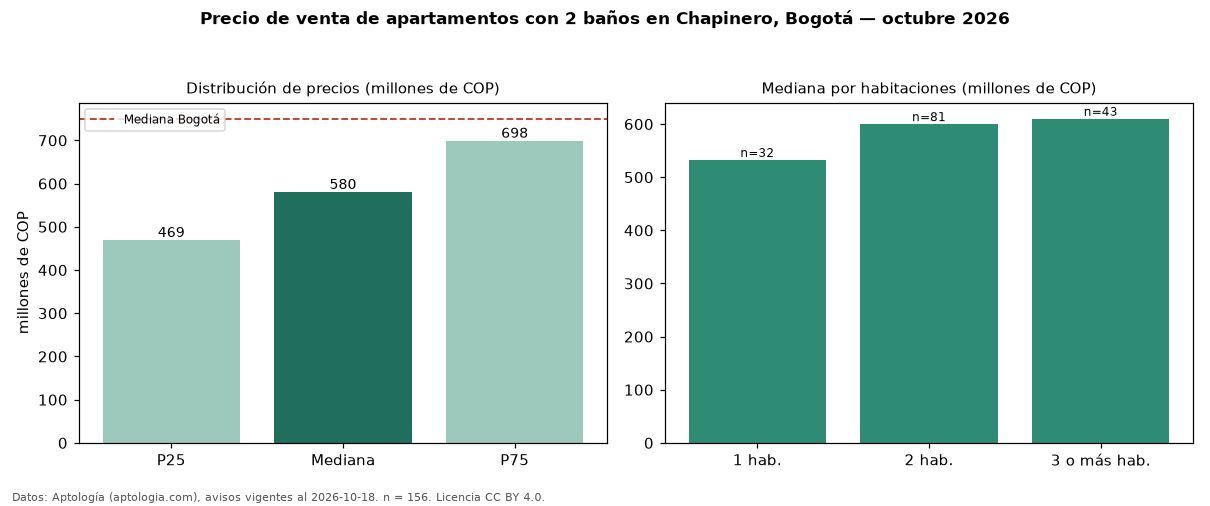

The file beside this chart, header and first rows:
seccion, metrica, valor, moneda, n
filtro, ban2, con 2 baños, , 156
precio, p25, 468750000, COP, 156
precio, mediana, 580000000, COP, 156
precio, p75, 698500000, COP, 156
precio, minimo, 225000000, COP, 156
precio, maximo, 2300000000, COP, 156
m2, mediana_precio_m2, 8095238, COP, 155
m2, area_mediana_m2, 73.0, m2, 155
admin, mediana_admin_mes, 632600, COP, 133
banos, mediana_banos, 2.0, , 
parqueadero, pct_con_parqueadero, 87.5, %, 144
estrato, estrato_mas_frecuente, 4, , 151
habitaciones, 1, 532500000, COP, 32
habitaciones, 2, 600000000, COP, 81
habitaciones, 3+, 610000000, COP, 43
ciudad, mediana_ciudad_referencia, 750000000, COP, 
ciudad, mediana_m2_ciudad, 7261905, COP, 
fuente, fecha_datos, 2026-10-18, , 
fuente, atribucion, https://www.aptologia.com/venta/bogota/c…, , 
fuente, licencia, CC BY 4.0, , 
